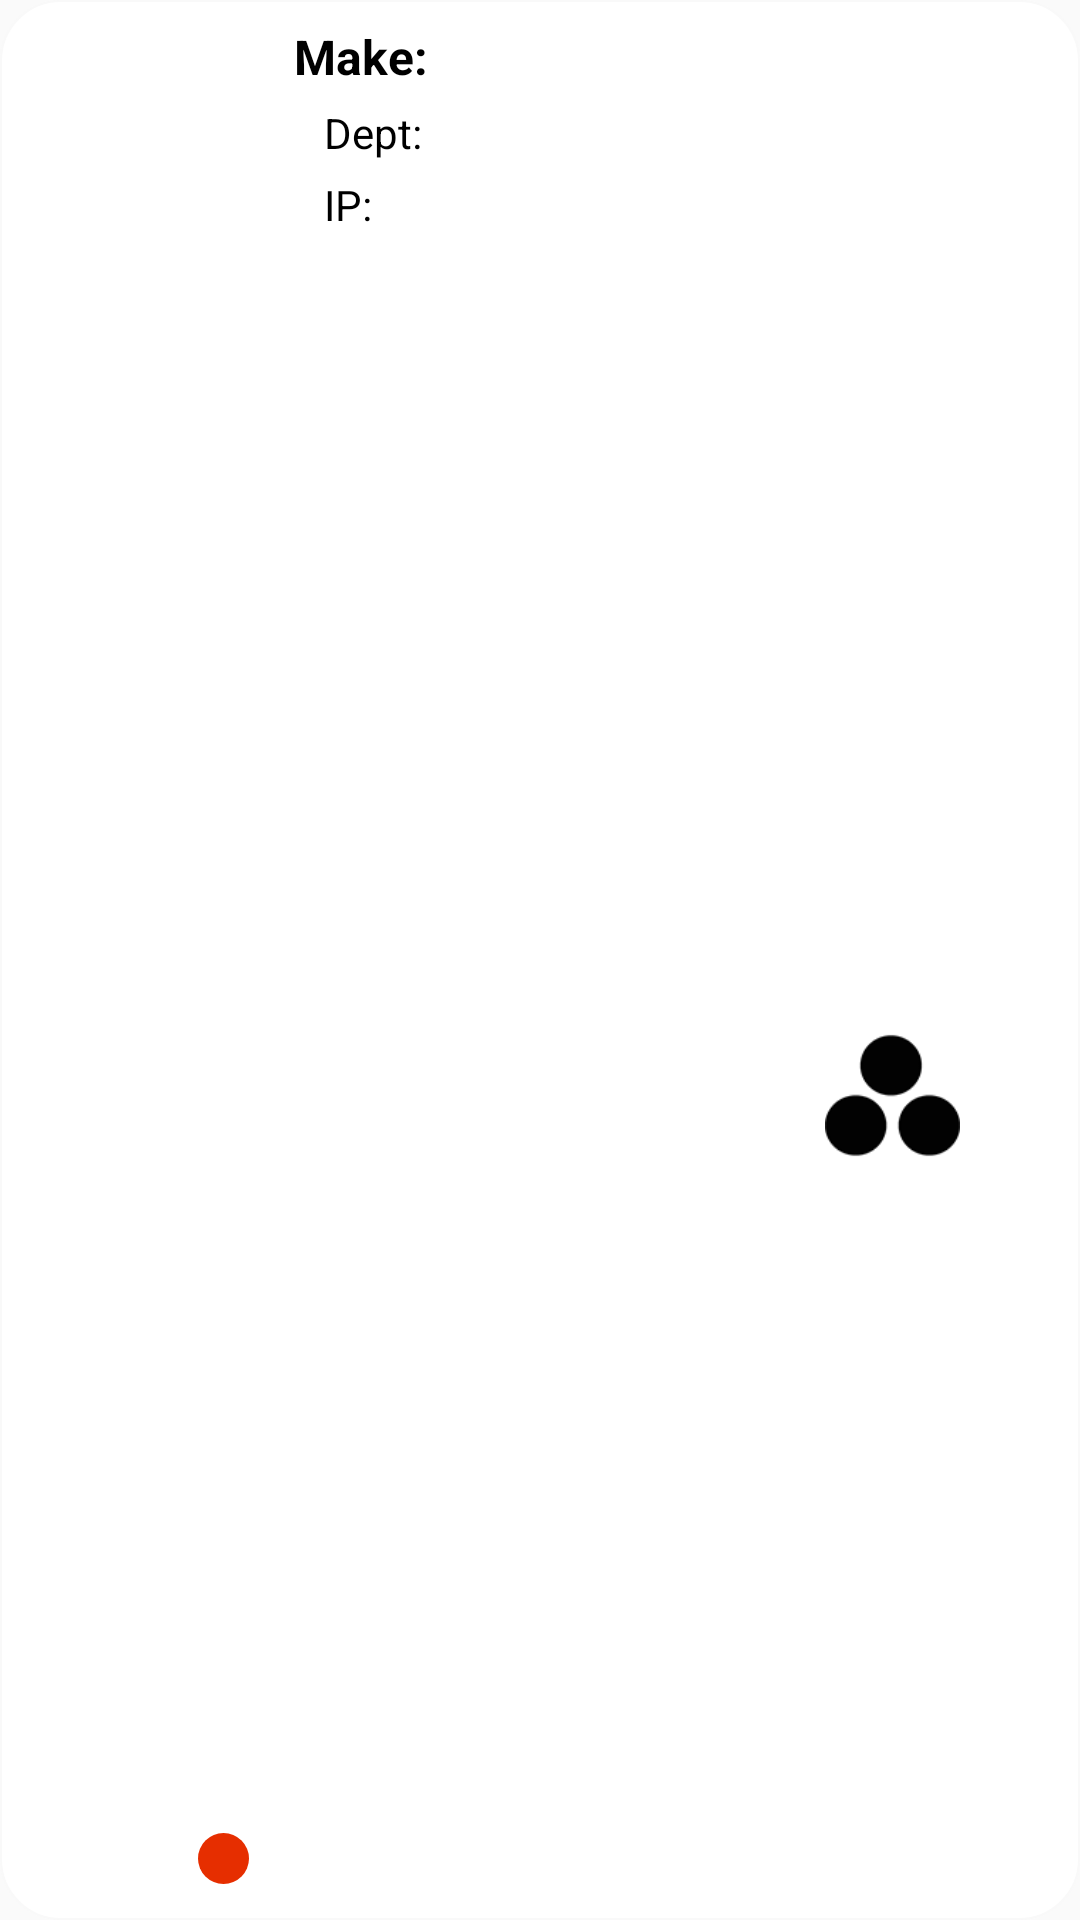

Write the Android layout XML for this screen, with the resource values it uses.
<!-- AndroidManifest.xml: application theme PrinventoryMVVM -->
<!-- res/layout/list_row_printer.xml -->
<?xml version="1.0" encoding="utf-8"?>
<androidx.constraintlayout.widget.ConstraintLayout
    xmlns:android="http://schemas.android.com/apk/res/android"
    xmlns:app="http://schemas.android.com/apk/res-auto"
    android:orientation="vertical"
    android:layout_width="match_parent"
    android:layout_height="99dp"
    android:background="@drawable/rounded_list_item"
    android:layout_marginTop="7dp"
    android:layout_marginLeft="7dp"
    android:layout_marginRight="10dp">

    <ImageView
        android:id="@+id/row_printer_icon"
        android:layout_width="63dp"
        android:layout_height="63dp"
        android:layout_marginStart="20dp"
        android:layout_marginLeft="20dp"
        android:src="@drawable/ic_printer"
        app:layout_constraintBottom_toBottomOf="parent"
        app:layout_constraintStart_toStartOf="parent"
        app:layout_constraintTop_toTopOf="parent" />

    <FrameLayout
        android:id="@+id/row_printer_frame_status"
        android:layout_width="17dp"
        android:layout_height="17dp"
        android:layout_marginBottom="12dp"
        android:background="@drawable/circular_shape"
        android:backgroundTint="@color/status_red"
        app:layout_constraintBottom_toBottomOf="parent"
        app:layout_constraintEnd_toEndOf="@+id/row_printer_icon">

        <ImageView
            android:id="@+id/row_printer_imageview_status"
            android:layout_width="9dp"
            android:layout_height="9dp"
            android:layout_gravity="center"
            android:scaleType="centerCrop"
            android:src="@drawable/ic_close" />

    </FrameLayout>

    <TextView
        android:id="@+id/row_printer_make"
        android:layout_width="wrap_content"
        android:layout_height="wrap_content"
        android:layout_marginStart="15dp"
        android:layout_marginLeft="15dp"
        android:layout_marginTop="8dp"
        android:text="@string/list_printer_design_make"
        android:textColor="@color/black"
        android:textSize="16sp"
        android:textStyle="bold"
        app:layout_constraintStart_toEndOf="@+id/row_printer_icon"
        app:layout_constraintTop_toTopOf="parent" />

    <TextView
        android:id="@+id/row_printer_dept"
        android:layout_width="wrap_content"
        android:layout_height="wrap_content"
        android:layout_marginStart="25dp"
        android:layout_marginLeft="25dp"
        android:layout_marginTop="5dp"
        android:text="@string/list_printer_design_dept"
        android:textSize="14sp"
        android:textColor="@color/black"
        app:layout_constraintStart_toEndOf="@+id/row_printer_icon"
        app:layout_constraintTop_toBottomOf="@+id/row_printer_make" />

    <TextView
        android:id="@+id/row_printer_ip"
        android:layout_width="wrap_content"
        android:layout_height="wrap_content"
        android:layout_marginStart="25dp"
        android:layout_marginLeft="25dp"
        android:layout_marginTop="5dp"
        android:text="@string/list_printer_design_ip"
        android:textSize="14sp"
        android:textColor="@color/black"
        app:layout_constraintStart_toEndOf="@+id/row_printer_icon"
        app:layout_constraintTop_toBottomOf="@+id/row_printer_dept" />

    <ImageView
        android:id="@+id/row_printer_color"
        android:layout_width="45dp"
        android:layout_height="45dp"
        android:layout_marginTop="8dp"
        android:layout_marginEnd="40dp"
        android:layout_marginRight="40dp"
        android:layout_marginBottom="8dp"
        android:src="@drawable/ic_toner_color"
        app:layout_constraintBottom_toBottomOf="parent"
        app:layout_constraintEnd_toEndOf="parent"
        app:layout_constraintTop_toTopOf="parent"
        app:layout_constraintVertical_bias="0.578" />


</androidx.constraintlayout.widget.ConstraintLayout>
<!-- resources referenced by this layout -->
<resources>
  <color name="black">#FF000000</color>
  <color name="status_red">#e62e00</color>
  <!-- drawable circular_shape (drawable) -->
  <?xml version="1.0" encoding="utf-8"?>
  <shape
      xmlns:android="http://schemas.android.com/apk/res/android"
      android:shape="oval">
  
      <size
          android:width="120dp"
          android:height="120dp"/>
  
  </shape>
  <!-- drawable ic_toner_color: png bitmap (drawable, 16488 bytes) -->
  <!-- drawable rounded_list_item (drawable) -->
  <?xml version="1.0" encoding="utf-8"?>
  <shape xmlns:android="http://schemas.android.com/apk/res/android" >
  
      <solid android:color="@color/white"/>
  
      <stroke android:width="0.5dp"
          android:color="@color/light_grey"/>
  
      <corners
          android:bottomLeftRadius="20dp"
          android:bottomRightRadius="20dp"
          android:topLeftRadius="20dp"
          android:topRightRadius="20dp" />
  
  </shape>
  <string name="list_printer_design_dept">Dept:</string>
  <string name="list_printer_design_ip">IP:</string>
  <string name="list_printer_design_make">Make:</string>
  <style name="PrinventoryMVVM" parent="Theme.AppCompat.Light.NoActionBar">
          
          <item name="colorPrimary">@color/purple</item>
          <item name="colorPrimaryVariant">@color/purple</item>
          <item name="colorOnPrimary">@color/white</item>
  
          
          <item name="android:statusBarColor" tools:targetApi="l">?attr/colorPrimaryVariant</item>
          
      </style>
  <color name="white">#FFFFFFFF</color>
  <color name="light_grey">#F9F9F9</color>
  <color name="purple">#A23B72</color>
</resources>
